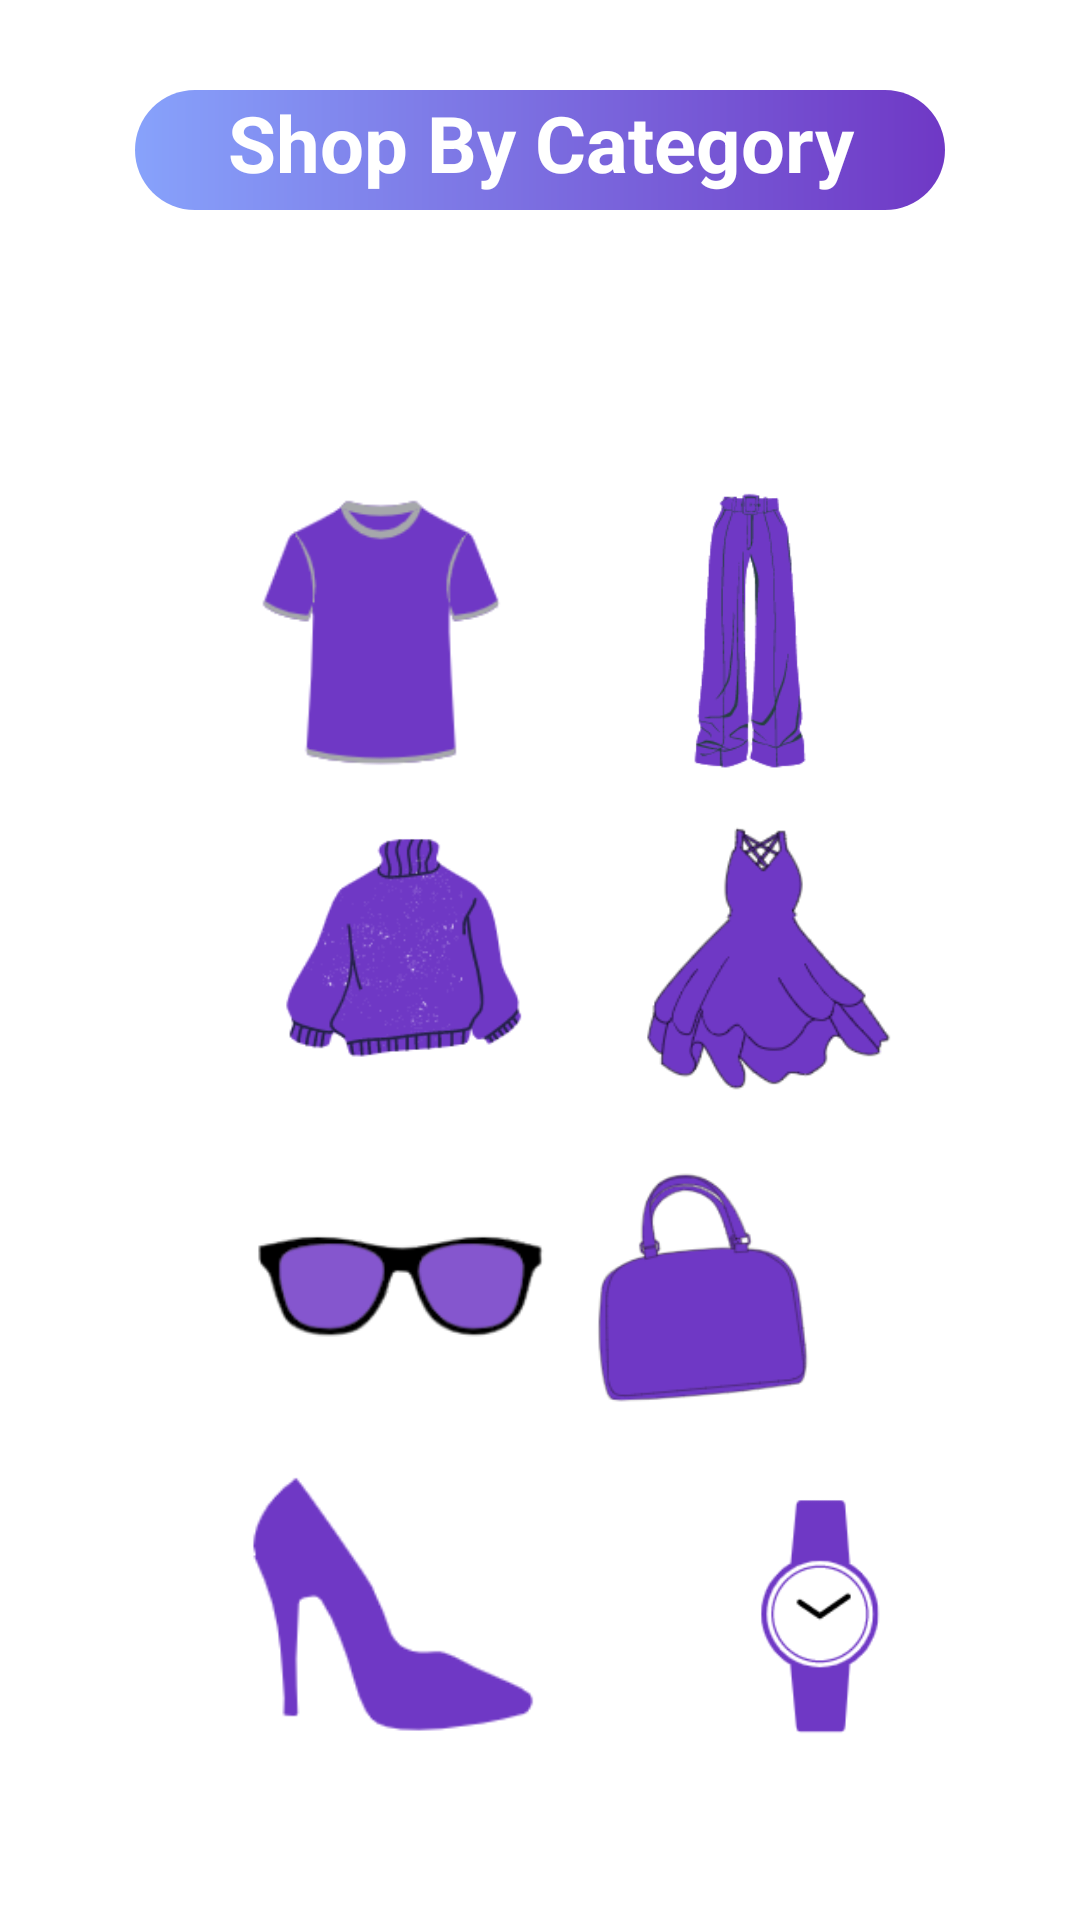

Here is an Android app screen rendered from its layout file. Give the layout XML and the strings, colors and styles it references.
<!-- AndroidManifest.xml: application theme Theme.FashionEcommerce -->
<!-- res/layout/activity_user_category.xml -->
<?xml version="1.0" encoding="utf-8"?>
<RelativeLayout xmlns:android="http://schemas.android.com/apk/res/android"
    xmlns:app="http://schemas.android.com/apk/res-auto"
    xmlns:tools="http://schemas.android.com/tools"
    android:layout_width="match_parent"
    android:background="@color/white"
    android:layout_height="match_parent"
    tools:context=".AdminCategoryActivity">
    <TextView
        android:id="@+id/slogan_category"
        android:layout_width="match_parent"
        android:layout_height="40dp"
        android:layout_centerHorizontal="true"
        android:layout_marginTop="30dp"
        android:textColor="@color/white"
        android:text="Shop By Category"
        android:textAlignment="center"
        android:textSize="26sp"
        android:background="@drawable/buttons"
        android:layout_marginLeft="45dp"
        android:layout_marginRight="45dp"
        android:textStyle="bold"
        />
    <LinearLayout
        android:id="@+id/linear1_category_layout"
        android:layout_width="match_parent"
        android:layout_height="wrap_content"
        android:layout_below="@+id/slogan_category"
        android:orientation="horizontal"
        android:layout_centerHorizontal="true"
        android:gravity="center"
        android:layout_marginTop="90dp"
        android:layout_marginLeft="10dp"
        android:layout_marginRight="10dp">

        <ImageView
            android:id="@+id/t_shirts"
            android:layout_width="wrap_content"
            android:layout_height="100dp"
            android:src="@drawable/tshirtstops"
            />
        <ImageView
            android:id="@+id/trousers"
            android:layout_width="wrap_content"
            android:layout_height="100dp"
            android:src="@drawable/trousers"
            />
    </LinearLayout>
    <LinearLayout
        android:id="@+id/linear2_category_layout"
        android:layout_width="match_parent"
        android:layout_height="wrap_content"
        android:layout_below="@+id/linear1_category_layout"
        android:orientation="horizontal"
        android:layout_centerHorizontal="true"
        android:gravity="center"
        android:layout_marginTop="10dp">

        <ImageView
            android:id="@+id/sweaters"
            android:layout_width="wrap_content"
            android:layout_height="100dp"
            android:src="@drawable/sweater"
            />

        <ImageView
            android:id="@+id/dress"
            android:layout_width="90dp"
            android:layout_height="100dp"
            android:src="@drawable/dress"
            />

    </LinearLayout>
    <LinearLayout
        android:id="@+id/linear3_category_layout"
        android:layout_width="match_parent"
        android:layout_height="wrap_content"
        android:layout_below="@+id/linear2_category_layout"
        android:orientation="horizontal"
        android:layout_centerHorizontal="true"
        android:gravity="center"
        android:layout_marginTop="10dp">

        <ImageView
            android:id="@+id/glasses"
            android:layout_width="110dp"
            android:layout_height="100dp"
            android:src="@drawable/sunglasses"
            />

        <ImageView
            android:id="@+id/purses_bags_wallets"
            android:layout_width="90dp"
            android:layout_height="100dp"
            android:src="@drawable/purse"
            />

    </LinearLayout>
    <LinearLayout
        android:layout_width="match_parent"
        android:layout_height="wrap_content"
        android:layout_below="@+id/linear3_category_layout"
        android:orientation="horizontal"
        android:layout_centerHorizontal="true"
        android:gravity="center"
        android:layout_marginTop="10dp">

        <ImageView
            android:id="@+id/footwear"
            android:layout_width="wrap_content"
            android:layout_height="100dp"
            android:src="@drawable/footwear"
            android:layout_marginStart="16dp"
            />

        <ImageView
            android:id="@+id/watches"
            android:layout_width="wrap_content"
            android:layout_height="100dp"
            android:src="@drawable/watch"
            />
    </LinearLayout>
</RelativeLayout>
<!-- resources referenced by this layout -->
<resources>
  <color name="white">#FFFFFFFF</color>
  <!-- drawable buttons (drawable) -->
  <?xml version="1.0" encoding="utf-8"?>
  <shape xmlns:android="http://schemas.android.com/apk/res/android" android:shape="rectangle" >
      <gradient
          android:startColor="#87A2FB"
          android:endColor="#6F38C5" />
      <corners
          android:radius="20dp"/>
  </shape>
  <!-- drawable dress: png bitmap (drawable, 10231 bytes) -->
  <!-- drawable footwear: png bitmap (drawable, 3370 bytes) -->
  <!-- drawable purse: png bitmap (drawable, 7992 bytes) -->
  <!-- drawable sunglasses: png bitmap (drawable, 4528 bytes) -->
  <!-- drawable sweater: png bitmap (drawable, 9481 bytes) -->
  <!-- drawable trousers: png bitmap (drawable, 7137 bytes) -->
  <!-- drawable tshirtstops: png bitmap (drawable, 4478 bytes) -->
  <!-- drawable watch: png bitmap (drawable, 4419 bytes) -->
  <style name="Theme.FashionEcommerce" parent="Theme.MaterialComponents.DayNight.DarkActionBar">
          
          <item name="colorAccent">@color/colorAccent</item>
          <item name="colorPrimary">@color/colorPrimary</item>
          <item name="colorPrimaryDark">@color/colorPrimaryDark</item>
          
          <item name="colorSecondary">@color/colorSecondary</item>
          <item name="colorSecondaryVariant">@color/colorSecondaryVariant</item>
          <item name="colorOnSecondary">@color/colorOnSecondary</item>
          
          <item name="android:statusBarColor">?attr/colorPrimaryVariant</item>
          
      </style>
  <color name="colorAccent">#3B185F</color>
  <color name="colorPrimary">#6F38C5</color>
  <color name="colorPrimaryDark">#6F38C5</color>
  <color name="colorSecondary">#6F38C5</color>
  <color name="colorSecondaryVariant">#6F38C5</color>
  <color name="colorOnSecondary">#FF000000</color>
</resources>
